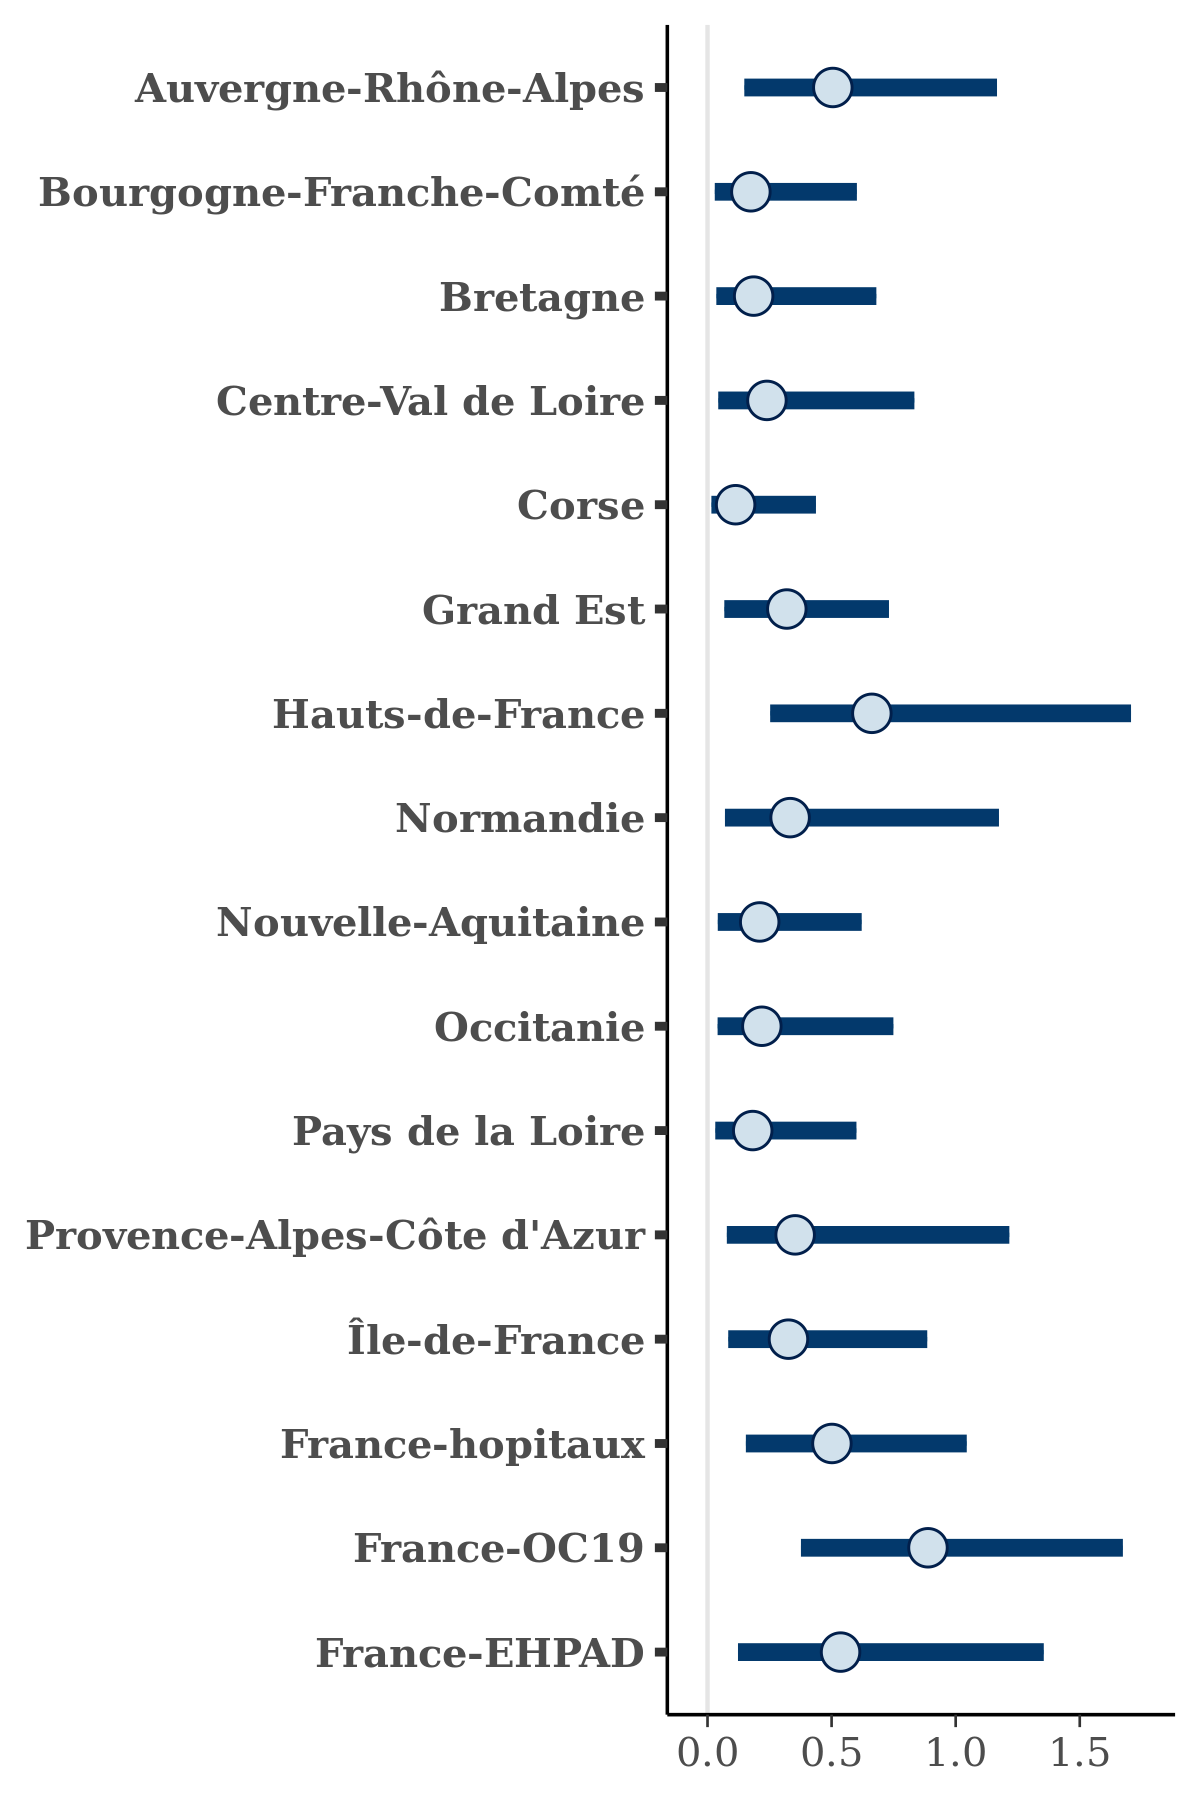

The data file committed next to this chart (first rows):
, Auvergne-Rhône-Alpes, Bourgogne-Franche-Comté, Bretagne, Centre-Val de Loire, Corse, Grand Est, Hauts-de-France, Normandie, Nouvelle-Aquitaine, Occitanie, Pays de la Loire, Provence-Alpes-Côte d'Azur, Île-de-France, France-hopitaux, France-OC19, France-EHPAD
1, 0.2166, 0.0379, 0.006726, 0.1347, 0.04384, 0.07518, 0.417, 0.1949, 0.03854, 0.1121, 0.01621, 0.2764, 0.3965, 0.2612, 1.087, 0.1795
2, 0.5878, 0.1442, 0.4938, 0.2388, 0.3382, 0.3252, 0.9566, 0.3745, 0.2728, 0.151, 0.1357, 0.7229, 0.1208, 0.5251, 0.8753, 0.6022
3, 0.281, 0.3084, 0.2581, 0.2324, 0.07063, 0.2441, 1.069, 0.2507, 0.134, 0.6152, 0.2104, 0.1895, 0.1533, 0.3671, 0.907, 0.7156
4, 0.1041, 0.1085, 0.05214, 0.01642, 0.08103, 0.2188, 0.4224, 0.1614, 0.1245, 0.1217, 0.269, 0.1035, 0.04599, 0.3059, 0.5242, 0.1064
5, 0.8746, 1.054, 0.2732, 0.189, 0.2406, 0.05809, 1.127, 0.1781, 0.1861, 0.04748, 0.0762, 0.2962, 0.3494, 0.4543, 0.708, 0.7746
6, 0.3097, 0.4562, 0.3942, 0.3666, 0.1684, 0.4044, 1.04, 0.8099, 0.2231, 0.152, 0.3717, 0.4941, 0.3803, 0.5787, 0.7017, 0.6611
7, 0.2355, 0.03794, 0.2032, 0.3324, 0.103, 0.1516, 1.591, 0.2638, 0.1714, 0.5337, 0.1353, 0.06801, 0.237, 0.3437, 1.594, 0.5725
8, 0.1829, 0.03197, 0.0367, 0.03718, 0.04111, 0.1442, 1.774, 0.405, 0.2287, 0.3244, 0.2205, 0.1219, 1.436, 0.2439, 0.364, 0.2987
9, 0.5391, 0.2528, 0.1932, 0.4571, 0.05957, 0.4883, 0.6133, 0.3564, 0.2995, 0.2527, 0.1695, 0.2815, 0.3377, 0.5662, 0.4179, 0.5262
10, 0.5894, 0.4841, 0.4415, 0.8599, 0.127, 0.7601, 0.7324, 0.3972, 0.7302, 0.3618, 0.9198, 0.9103, 0.4325, 1.059, 1.208, 0.5458
11, 0.5686, 0.1702, 0.2769, 0.4338, 0.4551, 0.4962, 1.282, 0.2367, 0.5685, 0.4484, 0.3835, 0.9514, 0.7214, 0.7846, 0.5797, 1.185
12, 0.8109, 0.4401, 0.2156, 0.5936, 0.5198, 0.7267, 0.5054, 0.543, 0.3784, 0.3299, 0.5148, 0.5337, 0.4807, 0.8788, 1.119, 0.6979
13, 0.5044, 0.09374, 0.04183, 0.5215, 0.03659, 0.2996, 1.496, 0.1451, 0.3765, 0.5108, 0.1528, 2.198, 0.3196, 0.3025, 0.8443, 1.534
14, 0.2318, 0.4395, 0.1011, 0.2694, 0.1268, 0.3665, 0.8094, 0.1777, 0.1134, 0.0829, 0.1422, 0.1738, 0.3566, 0.3796, 1.435, 1.304
15, 0.3235, 0.5466, 0.2306, 0.1159, 0.06987, 0.3735, 0.8339, 0.915, 0.2479, 0.1656, 0.1767, 0.7287, 0.6888, 0.7238, 1.589, 0.8176
16, 0.1767, 0.2292, 0.1986, 0.8195, 0.2623, 0.237, 0.6725, 0.2754, 0.1405, 0.2604, 0.6718, 0.9074, 0.1085, 0.52, 1.29, 0.4263
17, 0.6904, 0.05543, 0.09642, 0.108, 0.1286, 0.05323, 0.1992, 0.5175, 0.191, 0.05817, 0.1448, 0.4745, 0.3598, 0.3078, 0.6441, 0.8031
18, 0.6028, 0.5519, 0.3921, 0.4184, 0.3634, 0.4148, 0.7038, 1.342, 0.5253, 0.3586, 0.567, 0.4448, 0.5584, 0.6718, 0.7883, 1.09
19, 0.2182, 0.0528, 0.1852, 0.03437, 0.1154, 0.1715, 1.439, 0.1386, 0.1604, 0.3739, 0.4041, 1.386, 0.2902, 0.6063, 1.269, 1.445
20, 1.161, 0.1632, 0.2302, 0.2216, 0.1746, 0.2775, 0.7718, 0.9446, 0.1728, 0.07981, 0.2207, 0.3243, 0.2773, 0.9185, 0.5272, 0.3478
21, 0.6706, 1.569, 1.323, 0.05317, 0.3344, 0.2123, 0.9447, 1.996, 0.1037, 0.03151, 0.3987, 1.104, 0.9259, 0.211, 0.674, 0.8959
22, 0.7598, 0.152, 0.3367, 0.8465, 0.1948, 0.4243, 1.086, 0.8249, 0.6143, 0.4582, 0.7681, 1.165, 0.653, 1.071, 0.9541, 0.9589
23, 0.344, 0.2334, 0.05937, 0.08987, 0.1408, 0.1455, 0.6091, 0.1321, 0.1295, 0.4078, 0.1289, 0.2719, 0.2464, 0.844, 0.6511, 0.09766
24, 0.3783, 0.08565, 0.08649, 0.1844, 0.108, 0.3115, 0.3058, 0.2416, 0.1519, 0.2215, 0.2213, 0.2737, 0.1093, 0.4073, 0.6755, 0.2435
25, 0.6396, 0.4411, 0.1092, 0.5527, 0.2338, 0.4672, 0.8989, 0.7178, 0.4789, 0.747, 0.2244, 0.9245, 0.6351, 0.8335, 0.9663, 1.074
26, 0.3839, 0.2058, 0.1289, 0.1555, 0.2777, 0.3082, 0.5453, 0.09599, 0.4514, 0.3764, 0.1923, 0.2659, 0.162, 0.4615, 1.076, 0.514
27, 0.607, 0.06286, 0.1014, 0.1579, 0.07286, 0.2586, 0.2382, 0.1124, 0.08509, 0.09908, 0.1249, 0.1233, 0.2039, 0.595, 0.5136, 0.125
28, 0.6863, 0.2078, 0.116, 0.2974, 0.1086, 0.313, 0.4857, 0.2324, 0.3363, 0.1522, 0.1359, 0.341, 0.4501, 0.6122, 0.5589, 0.2387
29, 0.05499, 0.1891, 0.1771, 0.02166, 0.1294, 0.09993, 0.9472, 0.3664, 0.0271, 0.1774, 0.1384, 0.7651, 0.06009, 0.6725, 1.461, 0.7064
30, 0.3653, 0.175, 0.04733, 0.3989, 0.1021, 0.3066, 0.7131, 0.265, 0.7426, 0.2287, 0.2489, 0.08586, 0.1749, 0.3518, 0.8031, 0.4149
31, 0.6625, 0.3839, 0.1203, 0.1812, 0.06729, 0.383, 1.191, 0.3167, 0.04894, 0.3108, 0.2971, 1.042, 0.3484, 0.5198, 0.994, 1.246
32, 0.08934, 0.04702, 0.06214, 0.1032, 0.04861, 0.1413, 0.2513, 0.1125, 0.1101, 0.3529, 0.09776, 0.1136, 0.1907, 0.1184, 0.2741, 0.1929
33, 0.6595, 0.007183, 0.05414, 0.1688, 0.1606, 0.1403, 2.558, 0.281, 0.1401, 1.2, 0.003994, 0.6653, 0.9305, 0.1512, 1.054, 1.246
34, 0.2862, 0.2029, 0.2863, 0.3682, 0.03622, 0.3557, 0.7962, 0.4023, 0.6603, 0.7972, 0.3095, 0.1984, 1.408, 2.109, 0.9516, 1.352
35, 0.6148, 1.161, 0.03215, 0.1197, 0.0779, 0.06462, 1.07, 0.0895, 0.1578, 0.1533, 0.01039, 0.0196, 0.5282, 0.3026, 0.5107, 0.3865
36, 0.3195, 0.01241, 0.2242, 0.1167, 0.06379, 0.006716, 2.29, 0.02295, 0.00735, 1.068, 0.06504, 0.7628, 0.07261, 0.5384, 0.558, 0.5972
37, 0.6034, 0.08642, 0.4563, 0.086, 0.07942, 0.1063, 1.878, 0.3712, 0.2469, 0.1393, 0.05106, 1.698, 0.1856, 0.4112, 1.09, 0.4041
38, 0.2751, 0.66, 0.3205, 0.1455, 0.1626, 0.2121, 0.3346, 0.282, 0.2977, 0.4528, 0.1851, 0.3724, 0.6111, 0.6528, 0.4037, 0.3185
39, 0.1496, 0.09191, 0.4439, 0.008747, 0.03354, 0.0811, 0.6123, 0.07591, 0.04177, 0.1893, 0.219, 1.407, 0.1551, 0.295, 0.4662, 0.05117
40, 0.1164, 0.09125, 0.2075, 0.1717, 0.5685, 0.6309, 0.09854, 0.1269, 0.6834, 0.2937, 0.132, 0.3888, 0.9488, 0.1419, 0.4526, 0.8628
41, 1.606, 1.325, 0.04811, 0.09986, 0.0609, 0.5253, 2.075, 0.3122, 2.338, 0.6587, 0.414, 0.1887, 0.4939, 0.5922, 1.857, 1.326
42, 0.4123, 0.1558, 0.1515, 0.1028, 0.08006, 0.2904, 0.2506, 0.2445, 0.1005, 0.05829, 0.1066, 0.2416, 0.05144, 0.8031, 0.9122, 0.2109
43, 0.6655, 0.8149, 0.1517, 0.4625, 0.1151, 0.3077, 1.144, 0.2101, 0.163, 0.2845, 0.4763, 0.1018, 0.5684, 0.3382, 0.9617, 1.048
44, 0.2188, 0.1922, 0.2863, 0.3868, 0.1855, 0.1495, 0.6279, 0.4259, 0.4364, 0.7253, 0.1507, 0.5811, 0.1753, 0.1686, 0.6254, 0.6353
45, 0.5023, 0.3516, 0.06214, 0.7719, 0.2226, 0.2129, 1.564, 0.55, 0.1897, 1.102, 0.3407, 0.8901, 0.2551, 1.329, 1.493, 0.7963
46, 0.6301, 0.8284, 0.362, 0.4473, 0.798, 0.2892, 1.036, 0.3124, 0.3226, 0.6946, 0.7587, 0.9329, 0.5026, 0.3702, 1.458, 0.7949
47, 0.8388, 0.06098, 0.2783, 0.4176, 0.048, 0.04797, 1.214, 0.5794, 0.0495, 0.4183, 0.04009, 0.5181, 0.1249, 0.1267, 0.6209, 0.8274
48, 0.6048, 0.2841, 0.4282, 0.1095, 0.2064, 0.7405, 1.803, 0.145, 0.02057, 0.4743, 0.1169, 0.7156, 0.6208, 0.7663, 0.9967, 1.26
49, 0.07416, 0.1618, 1.244, 1.967, 0.04724, 0.3783, 0.9277, 0.3929, 0.1691, 1.744, 0.306, 0.3073, 0.03735, 0.5812, 0.9659, 0.8218
50, 1.046, 0.09694, 0.07724, 0.05549, 0.3337, 0.1835, 0.4792, 0.3493, 0.339, 0.3186, 0.6016, 0.4362, 0.3099, 0.5489, 0.9405, 0.9238
51, 0.5864, 0.1071, 0.1268, 0.2855, 0.04208, 0.245, 1.309, 0.1996, 0.2771, 0.4871, 0.08438, 0.8242, 0.7527, 1.016, 0.5929, 1.167
52, 0.499, 0.2915, 0.2734, 0.2232, 0.1263, 0.6786, 0.5588, 0.2525, 0.2496, 0.1881, 0.1978, 0.3031, 0.3143, 0.6473, 0.9633, 0.3757
53, 0.8559, 0.0603, 0.03217, 0.1647, 0.005722, 0.07829, 1.047, 1.48, 0.3731, 0.1088, 0.128, 0.1594, 0.3317, 0.2936, 1.055, 1.115
54, 1.166, 0.7051, 0.9168, 1.139, 0.7045, 0.6066, 1.356, 1.731, 0.8993, 0.4087, 0.6346, 0.7642, 0.4024, 1.348, 1.659, 1.322
55, 0.4079, 0.3971, 0.4652, 0.2681, 0.3567, 0.7076, 0.4448, 0.5002, 0.2177, 0.3814, 0.2659, 0.2502, 0.3752, 0.7409, 1.004, 0.4554
56, 1.021, 0.7015, 0.04556, 0.2536, 0.4266, 0.172, 1.353, 0.679, 0.02704, 0.03329, 0.09788, 0.384, 1.055, 0.7369, 0.9389, 1.479
57, 0.6274, 0.4621, 0.3153, 0.4299, 0.144, 0.4212, 0.5893, 0.3001, 0.2977, 0.396, 0.3665, 0.8186, 0.3218, 0.7192, 0.9178, 0.6191
58, 0.571, 0.01027, 0.5231, 0.4901, 0.05396, 0.5565, 1.229, 0.4031, 0.05344, 0.1115, 0.7733, 0.2541, 0.2906, 0.6543, 1.769, 1.285
59, 0.2073, 0.1939, 0.3069, 0.1303, 0.08433, 0.3366, 0.777, 0.2448, 0.2301, 0.03977, 0.3265, 0.1993, 0.04364, 0.3897, 0.4523, 0.673
60, 1.295, 0.158, 0.1533, 0.2272, 0.1155, 0.8269, 0.8359, 0.2309, 0.123, 0.3058, 0.1261, 0.09835, 0.5003, 0.4565, 1.031, 0.2101
... 1,940 more rows
